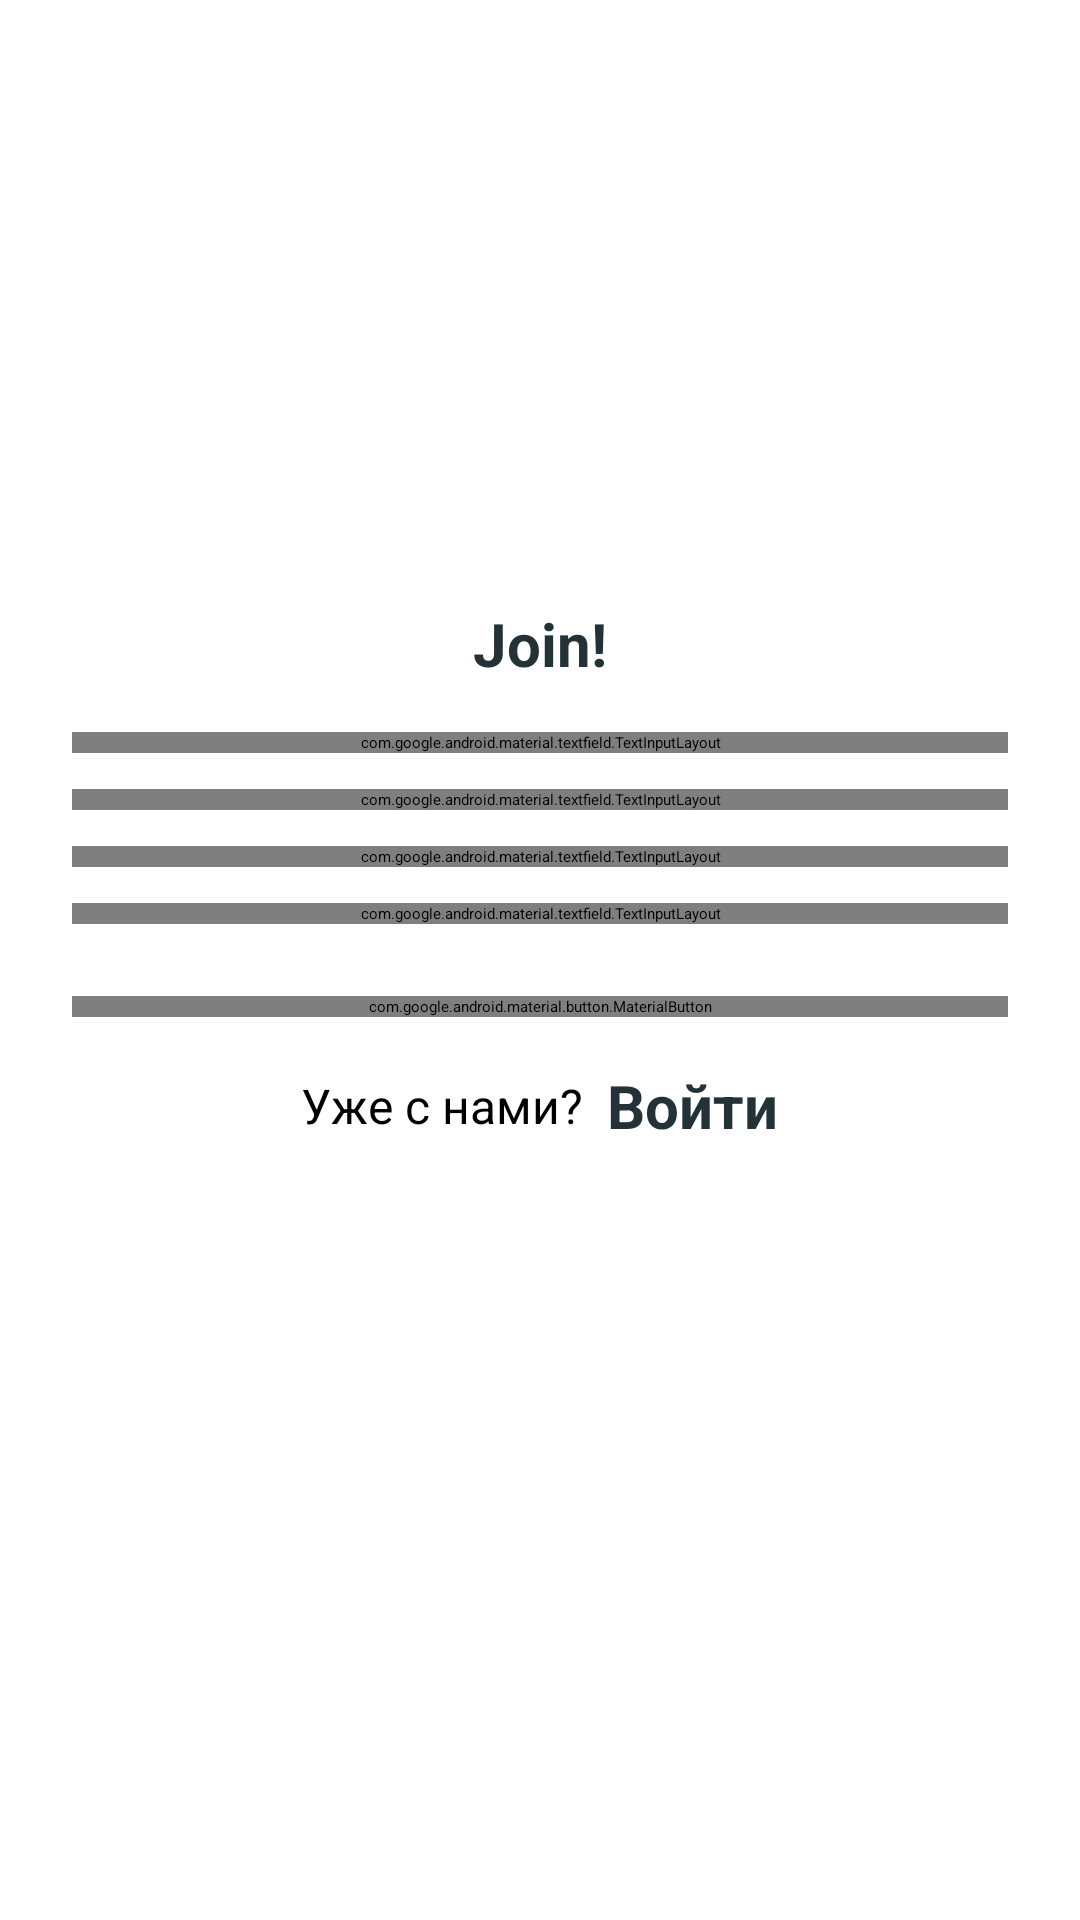

Layout XML and referenced resources for this Android screen:
<!-- AndroidManifest.xml: application theme Theme.NewDweller -->
<!-- res/layout/activity_register.xml -->
<?xml version="1.0" encoding="utf-8"?>
<LinearLayout xmlns:android="http://schemas.android.com/apk/res/android"
    xmlns:app="http://schemas.android.com/apk/res-auto"
    xmlns:tools="http://schemas.android.com/tools"
    android:layout_width="match_parent"
    android:layout_height="match_parent"
    android:orientation="vertical"
    android:padding="24dp"
    tools:context=".RegisterActivity">

    <ImageView
        android:id="@+id/imageView"
        android:layout_width="114dp"
        android:layout_height="111dp"
        android:layout_gravity="center"
        android:layout_marginTop="25dp"
        android:src="@drawable/house" />

    <LinearLayout
        android:layout_width="match_parent"
        android:layout_height="match_parent"
        android:orientation="vertical"
        android:layout_gravity="center"
        android:layout_marginTop="25dp">

        <TextView
            android:layout_width="match_parent"
            android:layout_height="wrap_content"
            android:text="@string/join"
            android:textSize="20sp"
            android:textStyle="bold"
            android:textColor="@color/text"
            android:gravity="center_horizontal"
            android:layout_marginVertical="16dp"/>

        <com.google.android.material.textfield.TextInputLayout
            android:layout_width="match_parent"
            style="@style/Widget.MaterialComponents.TextInputLayout.OutlinedBox"
            android:layout_height="wrap_content">

            <com.google.android.material.textfield.TextInputEditText
                android:id="@+id/etFullname"
                android:layout_width="match_parent"
                android:layout_height="wrap_content"
                android:hint="@string/full_name" />
        </com.google.android.material.textfield.TextInputLayout>
        <com.google.android.material.textfield.TextInputLayout
            android:layout_width="match_parent"
            style="@style/Widget.MaterialComponents.TextInputLayout.OutlinedBox"
            android:layout_height="wrap_content"
            android:layout_marginTop="12dp">

            <com.google.android.material.textfield.TextInputEditText
                android:id="@+id/etAdress"
                android:layout_width="match_parent"
                android:layout_height="wrap_content"
                android:hint="@string/adress_name" />
        </com.google.android.material.textfield.TextInputLayout>

        <com.google.android.material.textfield.TextInputLayout
            android:layout_width="match_parent"
            style="@style/Widget.MaterialComponents.TextInputLayout.OutlinedBox"
            android:layout_height="wrap_content"
            android:layout_marginTop="12dp">

            <com.google.android.material.textfield.TextInputEditText
                android:id="@+id/etRegEmail"
                android:layout_width="match_parent"
                android:layout_height="wrap_content"
                android:hint="@string/email_name"
                android:inputType="textEmailAddress"/>
        </com.google.android.material.textfield.TextInputLayout>


        <com.google.android.material.textfield.TextInputLayout
            android:layout_width="match_parent"
            style="@style/Widget.MaterialComponents.TextInputLayout.OutlinedBox"
            android:layout_height="wrap_content"
            android:layout_marginTop="12dp">

            <com.google.android.material.textfield.TextInputEditText
                android:id="@+id/etRegPass"
                android:layout_width="match_parent"
                android:layout_height="wrap_content"
                android:hint="@string/pass_name"
                android:inputType="textPassword"/>
        </com.google.android.material.textfield.TextInputLayout>

        <com.google.android.material.button.MaterialButton
            android:id="@+id/btnRegister"
            android:layout_width="match_parent"
            android:layout_height="wrap_content"
            android:layout_marginTop="24dp"
            android:text="@string/reg_name"/>

        <ProgressBar
            android:id="@+id/progressBar"
            style="?android:attr/progressBarStyle"
            android:layout_width="match_parent"
            android:layout_height="1dp"
            android:visibility="invisible" />

        <LinearLayout
            android:layout_width="match_parent"
            android:layout_height="wrap_content"
            android:layout_marginTop="15dp"
            android:gravity="center"
            android:orientation="horizontal">

            <TextView
                android:layout_width="wrap_content"
                android:layout_height="wrap_content"
                android:text="@string/areg_name"
                android:textSize="16sp"/>

            <TextView
                android:id="@+id/tvLoginHere"
                android:layout_width="wrap_content"
                android:layout_height="wrap_content"
                android:layout_marginLeft="8dp"
                android:text="@string/sign_name"
                android:textColor="@color/text"
                android:textStyle="bold"
                android:textSize="20sp"/>

        </LinearLayout>

    </LinearLayout>

</LinearLayout>
<!-- resources referenced by this layout -->
<resources>
  <color name="text">#233237</color>
  <string name="adress_name">Address</string>
  <string name="areg_name">Уже с нами?</string>
  <string name="email_name">Email</string>
  <string name="full_name">Fullname</string>
  <string name="join">Join!</string>
  <string name="pass_name">Password</string>
  <string name="reg_name">Register</string>
  <string name="sign_name">Войти</string>
  <style name="Theme.NewDweller" parent="Theme.MaterialComponents.DayNight.DarkActionBar">
          
          <item name="colorPrimary">@color/purple_200</item>
          <item name="colorPrimaryVariant">@color/purple_700</item>
          <item name="colorOnPrimary">@color/black</item>
          
          <item name="colorSecondary">@color/teal_200</item>
          <item name="colorSecondaryVariant">@color/teal_200</item>
          <item name="colorOnSecondary">@color/black</item>
          
          <item name="android:statusBarColor">?attr/colorPrimaryVariant</item>
          
      </style>
  <color name="purple_200">#FFBB86FC</color>
  <color name="purple_700">#5E3B555D</color>
  <color name="black">#FF000000</color>
  <color name="teal_200">#37745B</color>
</resources>
